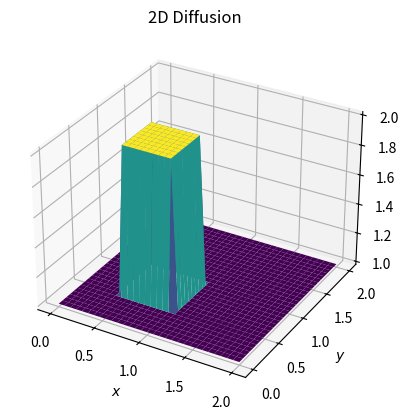

Here is the Python script that generated this plot:

import numpy as np
import matplotlib.pyplot as plt
import matplotlib.animation as animation
from mpl_toolkits.mplot3d import Axes3D

########################################################
# Step 7: 2D Diffusion
########################################################

X = 31;                    # Number of points along X-axis
Y = 31;                    # Number of points along Y-axis
T = 40;                    # Total number of time steps

nu = .05;           
dx = 2. / (X - 1);         # Step size in the X direction
dy = 2. / (Y - 1);         # Step size in the Y direction
dt = .25 * dx * dy / nu;   # Time step size

# Initialise spatial grid and initial condition
x = np.linspace(0, 2, num=X)
y = np.linspace(0, 2, num=Y)

u = np.ones([Y, X])

u[int(.5 / dy):int(1 / dy + 1), int(.5 / dx):int(1 / dx + 1)] = 2 

nX, nY = np.meshgrid(x, y)

# Setup the plot
fig = plt.figure()
ax = fig.add_subplot(111, projection='3d')
surface = ax.plot_surface(nX, nY, u, cmap='viridis')
ax.set_xlabel('$x$')
ax.set_ylabel('$y$')
ax.set_title('2D Diffusion')

def animate(n):
    global u, surface
    un = u.copy()  
    for i in range(1, X-1):
        for j in range(1, Y-1):    
            u[i,j] =  un[i,j] + nu * dt/(dx*dx) * (un[i+1,j] - 2*un[i,j] + un[i-1,j]) + nu * dt/(dy*dy) * (un[i,j+1] - 2*un[i,j]+ un[i,j-1])

    u[0, :]  = 1
    u[:, 0]  = 1
    
    u[-1, :] = 1
    u[:, -1] = 1
   
    surface.remove()
    surface = ax.plot_surface(nX, nY, u, cmap='viridis')
    return surface,

ani = animation.FuncAnimation(fig, animate, frames=T, interval=20)

plt.show()
